3-way image classification set "BirdTerrainData" from GitHub (Max-Highsmith/TerrainClassifier); label vocabulary: land, mixed terrain, water.

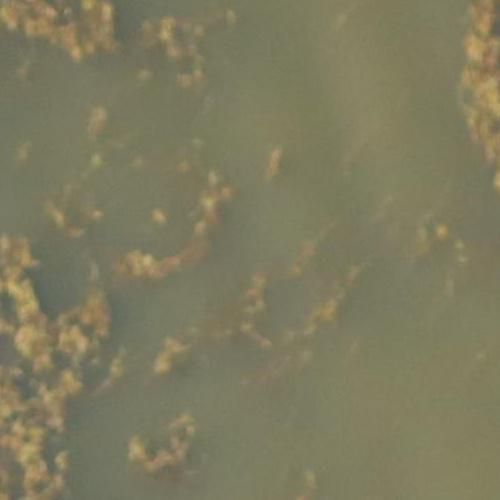
Label: land

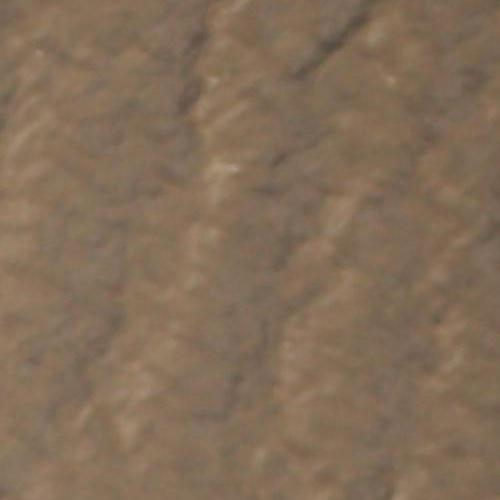
Label: water

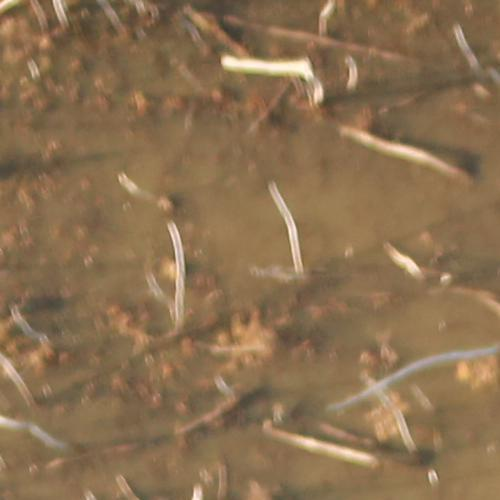
Label: mixed terrain

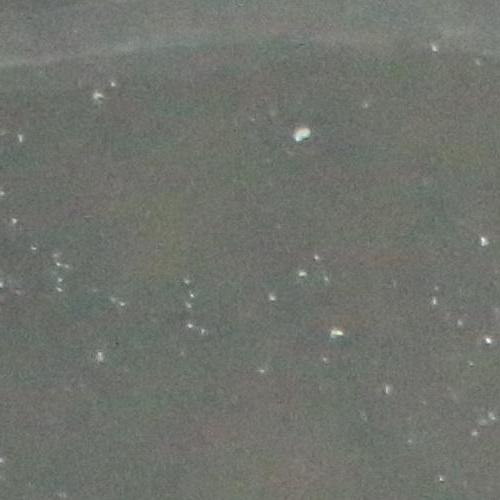
Label: water

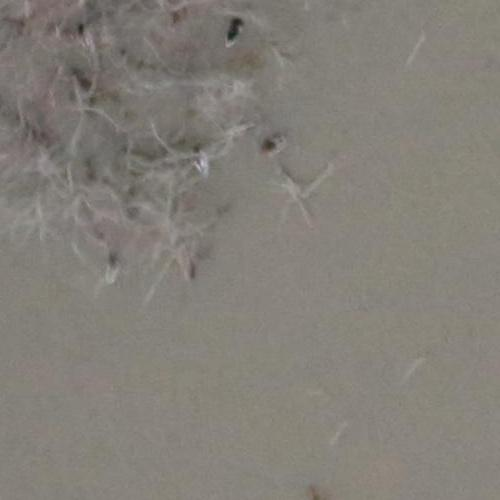
Label: mixed terrain

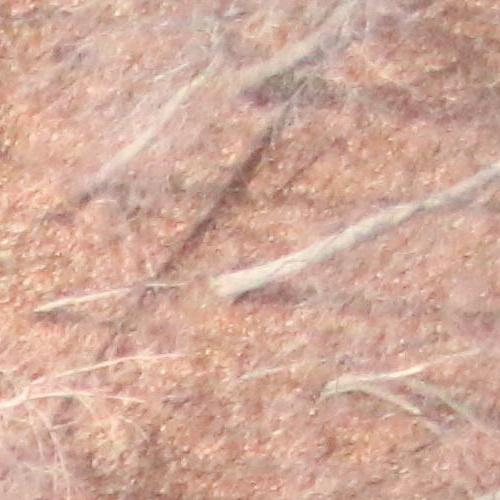
Label: land
